Labelled photos from "test-categorical", an image-classification folder in igonzalezespi/TFG. The possible labels are: altogrado, ascus, bajogrado, benign.

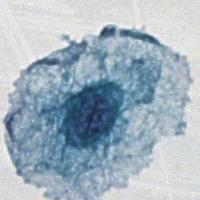
Label: ascus

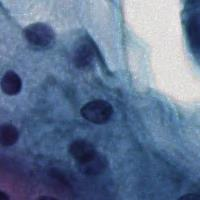
Label: benign

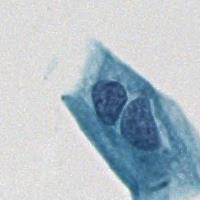
Label: bajogrado

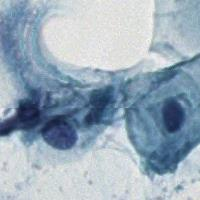
Label: benign

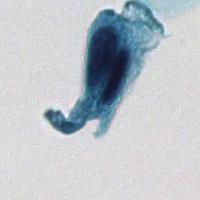
Label: altogrado

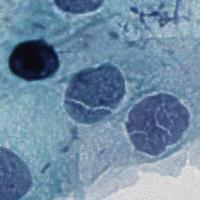
Label: ascus
